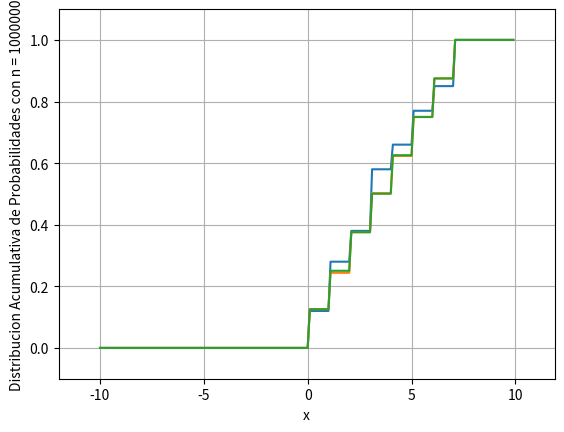

This figure's Python source:
import random
import numpy as np
import matplotlib.pyplot as plt

# Accion de tirar la moneda
def lanzar_moneda():
    return random.randint(0,1)

# Calculo de Probabilidad mediante Monte Carlo
# (Ejercicio 7: Lanzando 3 monedas legales, calcular y graficar la funcion distribucion de probabilidades)
def monte_carlo(n):
    
    grupos = [0, 0, 0, 0, 0, 0, 0, 0]
    
    for _ in range(n):
        monedas = [lanzar_moneda(), lanzar_moneda(), lanzar_moneda()]
        num = 4 * monedas[0] + 2 * monedas[1] + monedas[2]
        grupos[num] += 1
        
    for i in range(8):
        grupos[i] = grupos[i] / n
        
    return grupos

# Grafico de la funcion distribucion probabilidades
def graficar_resultados(probabilidades):
    
    u = lambda t: np.heaviside(t,1)
    ti  = np.arange(-10, 10, 0.1)
    u0_i = 0
    
    for i in range(8):
        u0_i += probabilidades[i] * u(ti - i)

    # SALIDA - GRAFICA
    print('x:',ti)
    print('x:',u0_i)

    # GRAFICA
    plt.figure(1)
    plt.plot(ti,u0_i)

    plt.xlabel('x')
    plt.ylabel('Distribucion Acumulativa de Probabilidades con n = '+ str(n))
    plt.margins(0.1)
    plt.grid()
    plt.show()

# Calculo de las Probabilidades
n = 100
probabilidades = monte_carlo(n)
print(probabilidades)
graficar_resultados(probabilidades)

n = 10000
probabilidades = monte_carlo(n)
print(probabilidades)
graficar_resultados(probabilidades)

n = 1000000
probabilidades = monte_carlo(n)
print(probabilidades)
graficar_resultados(probabilidades)